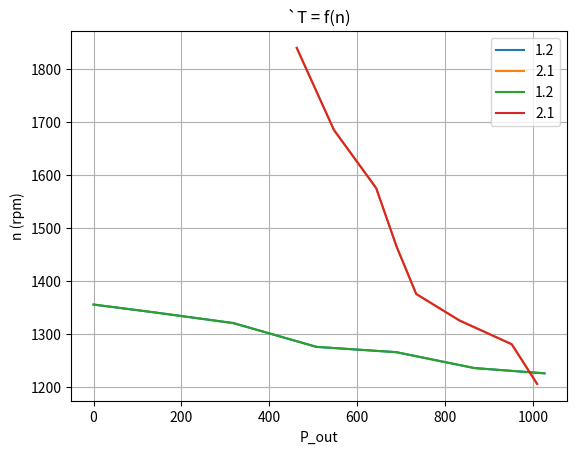

Python code for this plot:
import matplotlib.pyplot as plt
import numpy as np

def mechanical_power(T, rpm):
	omega = 2 * np.pi * rpm / 60
	return T * omega

rpm12 = [1355, 1340, 1320, 1275, 1265, 1235, 1225]
T12 = [0, 1, 2.3, 3.8, 5.2, 6.7, 8.0]
P12 = [0, 0, 0, 0, 0, 0, 0]

rpm21 = [1840, 1685, 1575, 1464, 1375, 1325, 1280, 1205]
T21 = [2.4, 3.1, 3.9, 4.5, 5.1, 6.0, 7.1, 8]
P21 = [0, 0, 0, 0, 0, 0, 0, 0]



for i in range(len(rpm12)):
	P12[i] = mechanical_power(T12[i], rpm12[i])

for i in range(len(rpm21)):
	P21[i] = mechanical_power(T21[i], rpm21[i])

# Create the plot
plt.plot(P12, rpm12, label='1.2')
plt.plot(P21, rpm21, label='2.1')
plt.title('`n = f(P_out)')
plt.xlabel('P_out')
plt.ylabel('n (rpm)')
plt.legend()
plt.grid(True)

# Display the plot
plt.savefig("th-p.svg", dpi=300, bbox_inches='tight', transparent=False)

# Create the plot
plt.plot(P12, rpm12, label='1.2')
plt.plot(P21, rpm21, label='2.1')
plt.title('`T = f(n)')
plt.xlabel('P_out')
plt.ylabel('n (rpm)')
plt.legend()
plt.grid(True)

# Display the plot
plt.savefig("tt-n.svg", dpi=300, bbox_inches='tight', transparent=False)